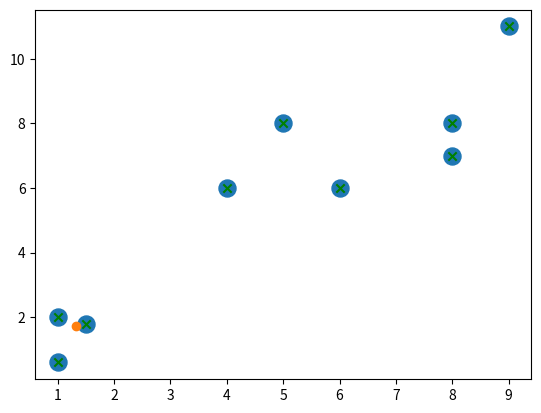

Recreate this plot in Python.
import matplotlib.pyplot as plt
from matplotlib import style
import numpy as np


X=np.array([[1,2],
            [1.5,1.8],
            [5,8],
            [8,8],
            [1,0.6],
            [9,11],
            [4,6],
            [6,6],
            [8,7]])
plt.scatter(X[:,0],X[:,1],s=150)
plt.show()


colors=10*["g","r","c","b","k"]

class Mean_shift:
    def __init__(self,radius=None,radius_norm_step=100):
        self.radius=radius
        self.radius_norm_step=radius_norm_step

    def fit(self,data):

        if self.radius==None:
            all_data_centroid=np.average(data,axis=0)
            all_data_norm=np.linalg.norm(all_data_centroid)
            self.radius=all_data_norm/ self.radius_norm_step
            
        
        centroids={}
        for i in range(len(data)):
            centroids[i]=data[i]
        weights = [i for i in range(self.radius_norm_step)][::-1]    
        while True:
            new_centroids = []
            for i in centroids:
                in_bandwidth = []
                centroid = centroids[i]
                
                for featureset in data:
                    
                    distance = np.linalg.norm(featureset-centroid)
                    if distance == 0:
                        distance = 0.00000000001
                    weight_index = int(distance/self.radius)
                    if weight_index > self.radius_norm_step-1:
                        weight_index = self.radius_norm_step-1

                    to_add = (weights[weight_index]**2)*[featureset]
                    in_bandwidth +=to_add
                    

                new_centroid = np.average(in_bandwidth,axis=0)
                new_centroids.append(tuple(new_centroid))

            uniques = sorted(list(set(new_centroids)))

                    





                    
            

            to_pop=[]

            for i in uniques:
                for ii in uniques:
                    if i ==ii:
                        pass
                    elif np.linalg.norm(np.array(i)-np.array(ii)) <=self.radius:
                        to_pop.append(ii)
                        break

            for i in to_pop:
                try:
                    uniques.remove(i)
                except:
                    pass
                        
            prev_centroids=dict(centroids)

            centroids={}
            for i in range(len(uniques)):
                centroids[i]=np.array(uniques[i])

            optimized=True
            for i in centroids:
                if not np.array_equal(centroids[i],prev_centroids[i]):
                    optimized=False

                if not optimized:
                    break

            if  optimized:
                break
            
        self.centroids=centroids
        self.classifications={}

        for i in range(len(self.centroids)):
            self.classifications[i]=[]

        for featureset in data:
            distances=[np.linalg.norm(featureset-self.centroids[centroid]) for centroid in self.centroids]
            classification=distances.index(min(distances))
            self.classifications[classification].append(featureset)
            
    def predict(self,data):
        distances=[np.linalg.norm(featureset-self.centroids[centroid])]
        classification=distances.index(min(distances))
            
        return classification

clf=Mean_shift()
clf.fit(X)

centroids=clf.centroids

for classification in clf.classifications:
    color=colors[classification]
    for featureset in clf.classifications[classification]:
        plt.scatter(featureset[0],featureset[1],marker='x',color=color)
        

for c in centroids:
    plt.scatter(centroids[c][0],centroids[c][1])
plt.show()
            
                
                
                        











                
